The GitHub repository 2026-1-NCC5/Projeto10 contains a labelled image folder "images" with 6 categories: acucar, arroz, cafe, feijao, macarrao, outros. Examples follow, each with its label.

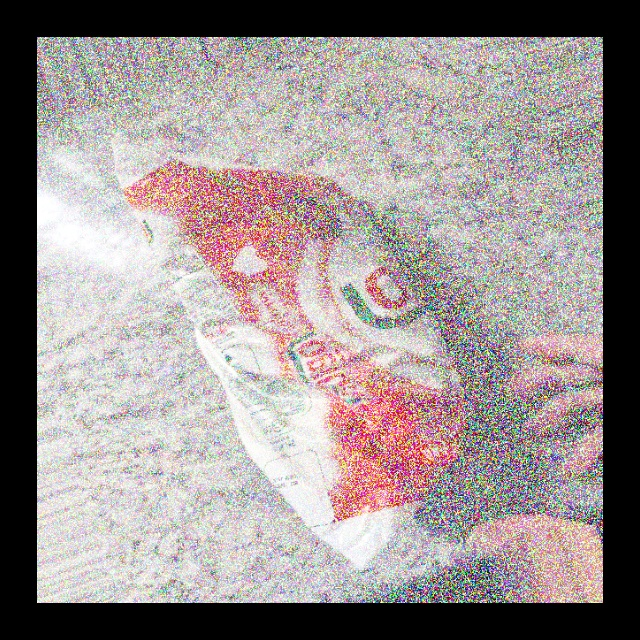
Label: outros

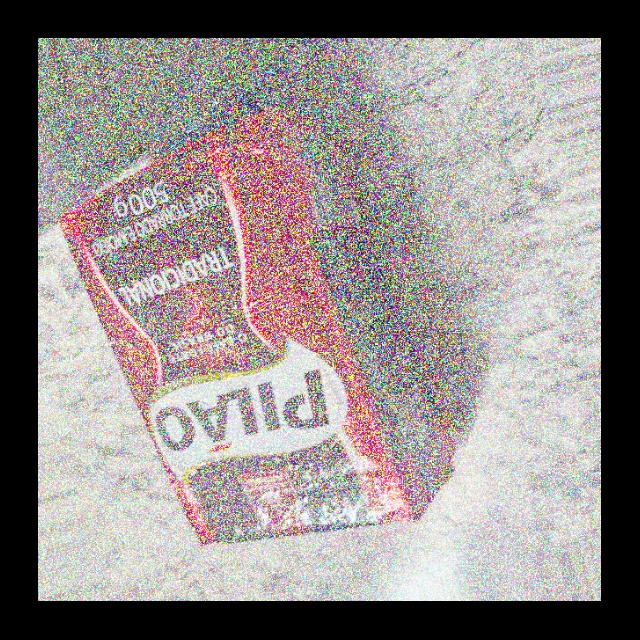
Label: outros

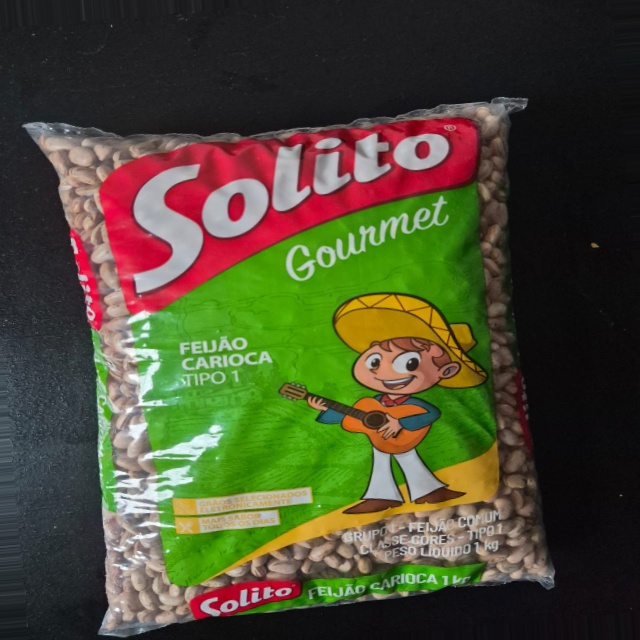
Label: feijao

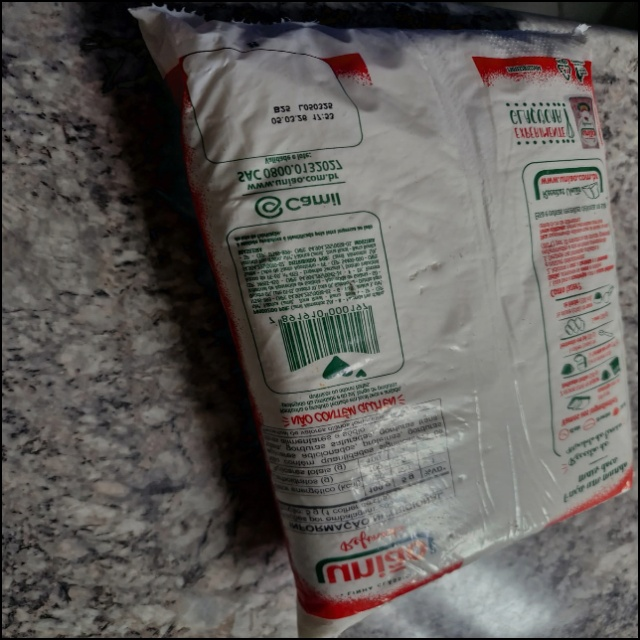
Label: outros

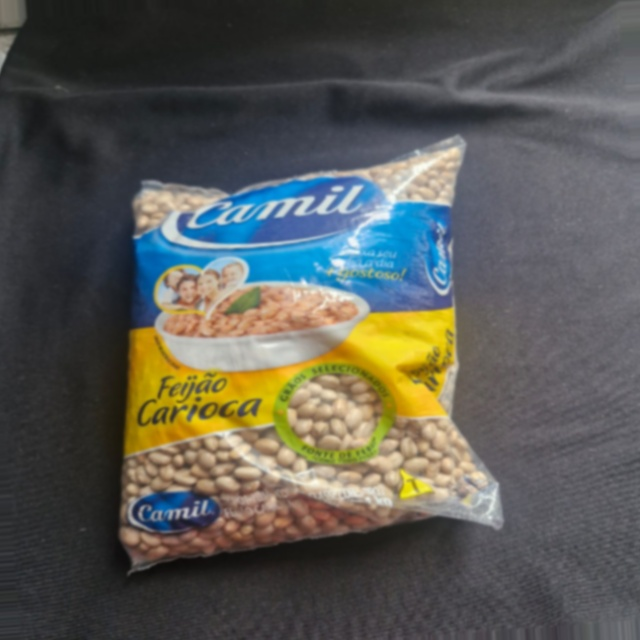
Label: feijao

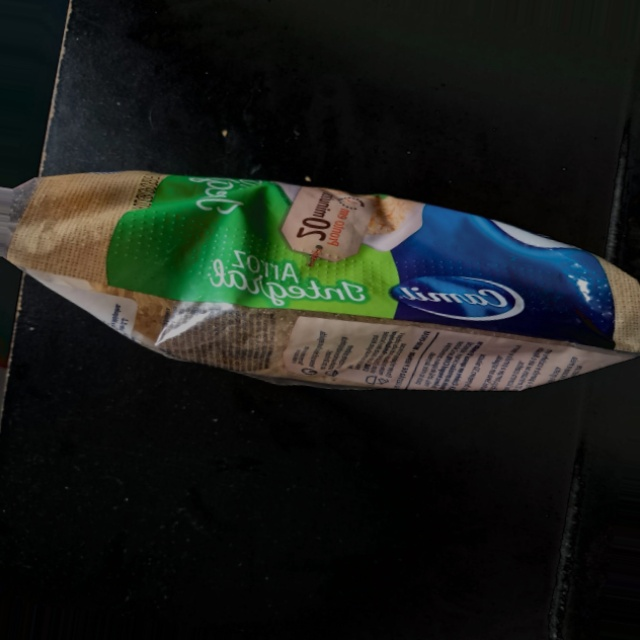
Label: arroz
